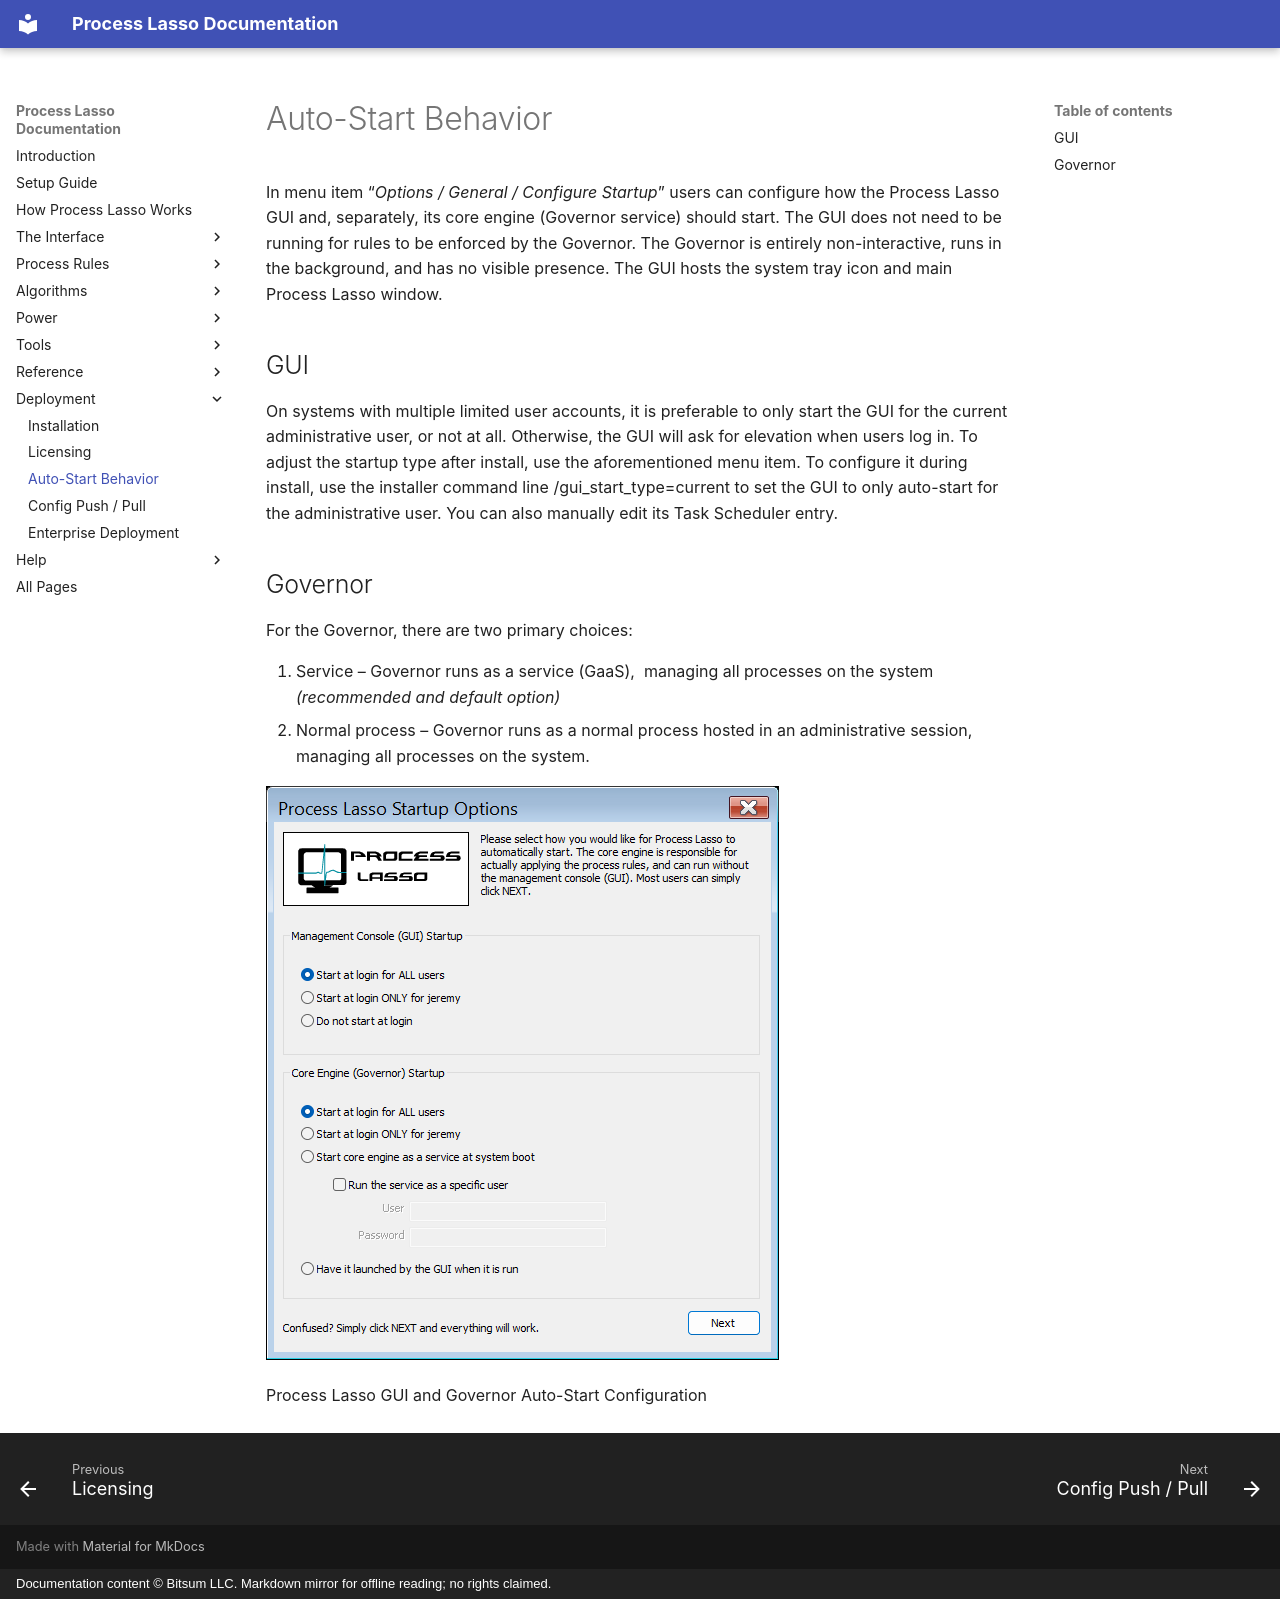

repository: Vstory/ProcessLasso-Docs · page: deployment/auto-start.html · generator: mkdocs · copyright: Documentation content © Bitsum LLC. Markdown mirror for offline reading; no rights claimed.

<!-- source: https://bitsum.com/apps/process-lasso/docs/deployment/auto-start/ -->

# Auto-Start Behavior

In menu item “*Options / General / Configure Startup*” users can configure how the Process Lasso GUI and, separately, its core engine (Governor service) should start. The GUI does not need to be running for rules to be enforced by the Governor. The Governor is entirely non-interactive, runs in the background, and has no visible presence. The GUI hosts the system tray icon and main Process Lasso window.

## GUI

On systems with multiple limited user accounts, it is preferable to only start the GUI for the current administrative user, or not at all. Otherwise, the GUI will ask for elevation when users log in. To adjust the startup type after install, use the aforementioned menu item. To configure it during install, use the installer command line /gui\_start\_type=current to set the GUI to only auto-start for the administrative user. You can also manually edit its Task Scheduler entry.

## Governor

For the Governor, there are two primary choices:

1. Service – Governor runs as a service (GaaS),  managing all processes on the system *(recommended and default option)*
2. Normal process – Governor runs as a normal process hosted in an administrative session, managing all processes on the system.

![Process Lasso GUI and Governor Auto-Start Configuration](../media/startup-options.png)

Process Lasso GUI and Governor Auto-Start Configuration
